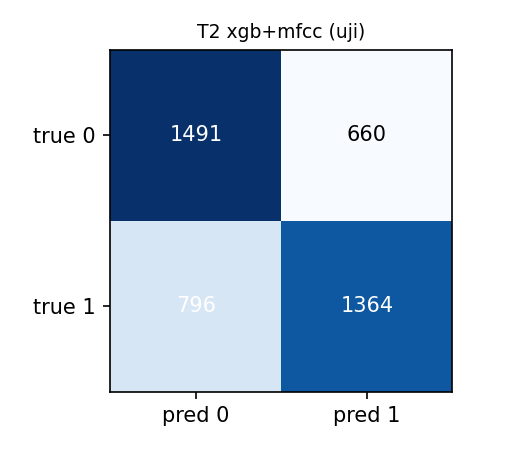

Data behind this chart, as committed beside it:
, pred_0, pred_1
true_0, 1491, 660
true_1, 796, 1364
